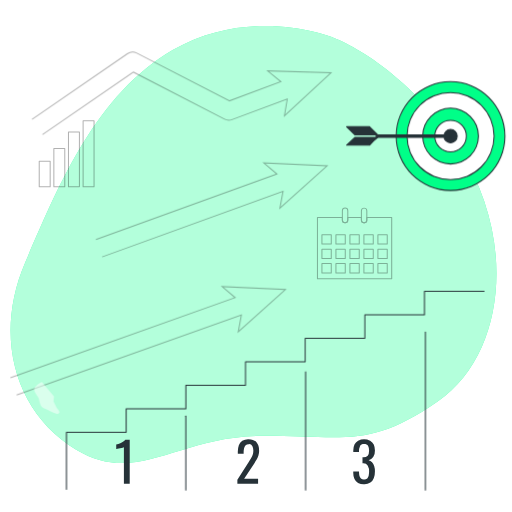
t = 0.00 s
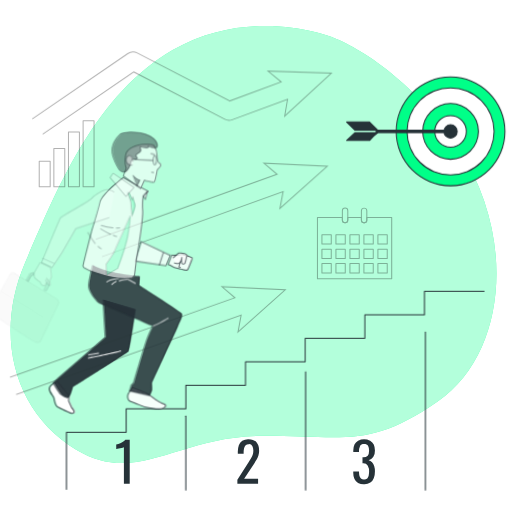
t = 0.69 s
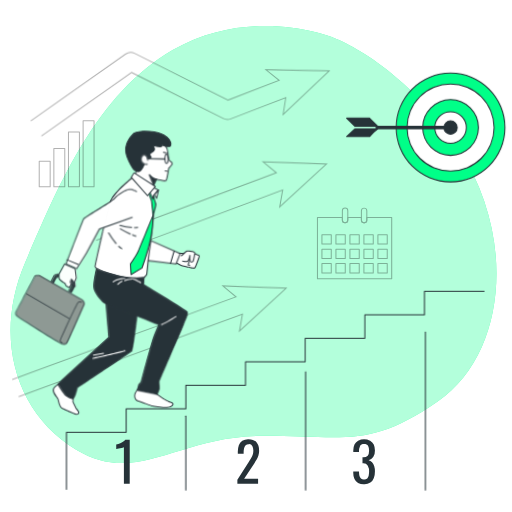
t = 1.25 s
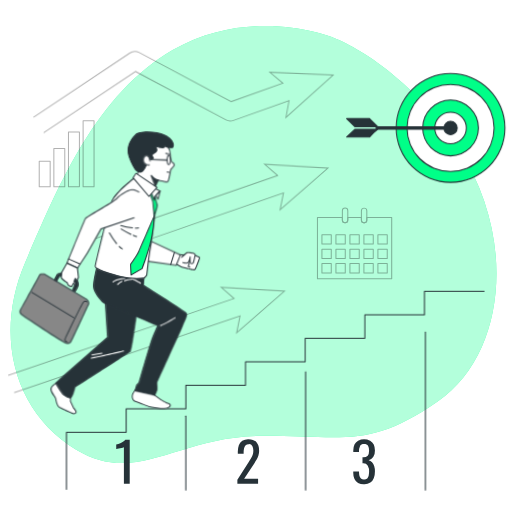
t = 1.81 s
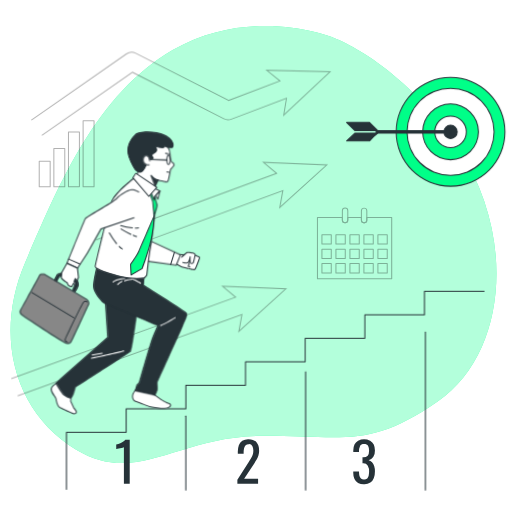
t = 2.38 s
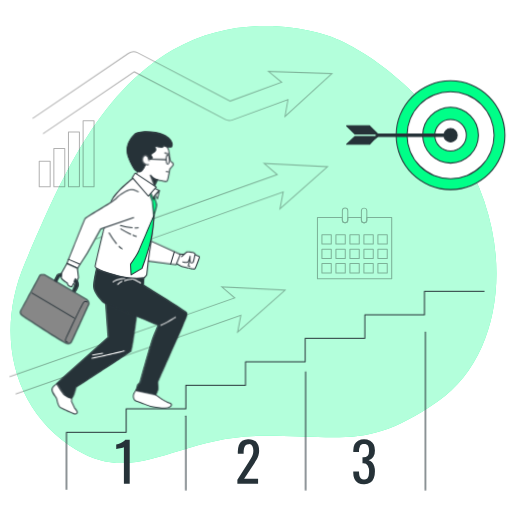
t = 3.13 s

The animated SVG that drew these frames (rendered in a browser with its animation timeline set to each time). Animation: 3 CSS @keyframes rules; one cycle of 3.69 s, repeats indefinitely.

<svg class="animated" id="freepik_stories-next-steps" xmlns="http://www.w3.org/2000/svg" viewBox="0 0 500 500" version="1.1" xmlns:xlink="http://www.w3.org/1999/xlink" xmlns:svgjs="http://svgjs.com/svgjs"><style>svg#freepik_stories-next-steps:not(.animated) .animable {opacity: 0;}svg#freepik_stories-next-steps.animated #freepik--Target--inject-80 {animation: 3s Infinite  linear floating;animation-delay: 0s;}svg#freepik_stories-next-steps.animated #freepik--Arrows--inject-80 {animation: 1.5s Infinite  linear wind;animation-delay: 0s;}svg#freepik_stories-next-steps.animated #eloyvk6bbcpti {animation: 0.7s 1 forwards linear slideLeft;animation-delay: -0.5s;opacity: 0}svg#freepik_stories-next-steps.animated #elgg97e79a7zs {animation: 0.7s 1 forwards linear slideLeft;animation-delay: 0.010769230769230769s;opacity: 0}svg#freepik_stories-next-steps.animated #el9ljfl3tdtbt {animation: 0.7s 1 forwards linear slideLeft;animation-delay: 0.021538461538461538s;opacity: 0}svg#freepik_stories-next-steps.animated #el5vv1wldylfc {animation: 0.7s 1 forwards linear slideLeft;animation-delay: 0.03230769230769231s;opacity: 0}svg#freepik_stories-next-steps.animated #elahlks0ky9oe {animation: 0.7s 1 forwards linear slideLeft;animation-delay: 0.043076923076923075s;opacity: 0}svg#freepik_stories-next-steps.animated #el8vi03ef1de8 {animation: 0.7s 1 forwards linear slideLeft;animation-delay: 0.05384615384615384s;opacity: 0}svg#freepik_stories-next-steps.animated #elntbk55gzmz9 {animation: 0.7s 1 forwards linear slideLeft;animation-delay: 0.06461538461538462s;opacity: 0}svg#freepik_stories-next-steps.animated #el2xu2lrjkng3 {animation: 0.7s 1 forwards linear slideLeft;animation-delay: 0.07538461538461538s;opacity: 0}svg#freepik_stories-next-steps.animated #elyt7spxgt9vc {animation: 0.7s 1 forwards linear slideLeft;animation-delay: 0.08615384615384615s;opacity: 0}svg#freepik_stories-next-steps.animated #elp8rx1ntvjim {animation: 0.7s 1 forwards linear slideLeft;animation-delay: 0.09692307692307692s;opacity: 0}svg#freepik_stories-next-steps.animated #elad284j1ddmv {animation: 0.7s 1 forwards linear slideLeft;animation-delay: 0.10769230769230768s;opacity: 0}svg#freepik_stories-next-steps.animated #el032lvxfi7u97 {animation: 0.7s 1 forwards linear slideLeft;animation-delay: 0.11846153846153845s;opacity: 0}svg#freepik_stories-next-steps.animated #elg4cbqzbkpa5 {animation: 0.7s 1 forwards linear slideLeft;animation-delay: 0.12923076923076923s;opacity: 0}svg#freepik_stories-next-steps.animated #elxr7pm4to84b {animation: 0.7s 1 forwards linear slideLeft;animation-delay: 0.13999999999999999s;opacity: 0}svg#freepik_stories-next-steps.animated #elyp11mqx9ym {animation: 0.7s 1 forwards linear slideLeft;animation-delay: 0.15076923076923077s;opacity: 0}svg#freepik_stories-next-steps.animated #eljj6fyscsk8k {animation: 0.7s 1 forwards linear slideLeft;animation-delay: 0.16153846153846152s;opacity: 0}svg#freepik_stories-next-steps.animated #el28h4q2nw506 {animation: 0.7s 1 forwards linear slideLeft;animation-delay: 0.1723076923076923s;opacity: 0}svg#freepik_stories-next-steps.animated #el4xcurzrzaeq {animation: 0.7s 1 forwards linear slideLeft;animation-delay: 0.18307692307692308s;opacity: 0}svg#freepik_stories-next-steps.animated #elssfx67d8epk {animation: 0.7s 1 forwards linear slideLeft;animation-delay: 0.19384615384615383s;opacity: 0}svg#freepik_stories-next-steps.animated #elrqc8qgvfey {animation: 0.7s 1 forwards linear slideLeft;animation-delay: 0.20461538461538462s;opacity: 0}svg#freepik_stories-next-steps.animated #ela28by0mnaq9 {animation: 0.7s 1 forwards linear slideLeft;animation-delay: 0.21538461538461537s;opacity: 0}svg#freepik_stories-next-steps.animated #eld6ffuz4x2th {animation: 0.7s 1 forwards linear slideLeft;animation-delay: 0.22615384615384615s;opacity: 0}svg#freepik_stories-next-steps.animated #el02j1ptq836hp {animation: 0.7s 1 forwards linear slideLeft;animation-delay: 0.2369230769230769s;opacity: 0}svg#freepik_stories-next-steps.animated #elha41sfyt5p5 {animation: 0.7s 1 forwards linear slideLeft;animation-delay: 0.24769230769230768s;opacity: 0}svg#freepik_stories-next-steps.animated #elwzmmwilyjc {animation: 0.7s 1 forwards linear slideLeft;animation-delay: 0.25846153846153846s;opacity: 0}svg#freepik_stories-next-steps.animated #el5r6y0550ih3 {animation: 0.7s 1 forwards linear slideLeft;animation-delay: 0.2692307692307692s;opacity: 0}svg#freepik_stories-next-steps.animated #el9jxpn56f0e9 {animation: 0.7s 1 forwards linear slideLeft;animation-delay: 0.27999999999999997s;opacity: 0}svg#freepik_stories-next-steps.animated #elhu84djsvml {animation: 0.7s 1 forwards linear slideLeft;animation-delay: 0.2907692307692308s;opacity: 0}svg#freepik_stories-next-steps.animated #el3nc9tac5u1x {animation: 0.7s 1 forwards linear slideLeft;animation-delay: 0.30153846153846153s;opacity: 0}svg#freepik_stories-next-steps.animated #elzkdoaex4bil {animation: 0.7s 1 forwards linear slideLeft;animation-delay: 0.3123076923076923s;opacity: 0}svg#freepik_stories-next-steps.animated #elzfo9igxinc {animation: 0.7s 1 forwards linear slideLeft;animation-delay: 0.32307692307692304s;opacity: 0}svg#freepik_stories-next-steps.animated #elpk06c4kitk9 {animation: 0.7s 1 forwards linear slideLeft;animation-delay: 0.33384615384615385s;opacity: 0}svg#freepik_stories-next-steps.animated #elwptu5iyprgq {animation: 0.7s 1 forwards linear slideLeft;animation-delay: 0.3446153846153846s;opacity: 0}svg#freepik_stories-next-steps.animated #elz9a0ymhovta {animation: 0.7s 1 forwards linear slideLeft;animation-delay: 0.35538461538461535s;opacity: 0}svg#freepik_stories-next-steps.animated #elviumms7ksf {animation: 0.7s 1 forwards linear slideLeft;animation-delay: 0.36615384615384616s;opacity: 0}svg#freepik_stories-next-steps.animated #el31x5hiaf3r3 {animation: 0.7s 1 forwards linear slideLeft;animation-delay: 0.3769230769230769s;opacity: 0}svg#freepik_stories-next-steps.animated #eljfzxb1i8kn {animation: 0.7s 1 forwards linear slideLeft;animation-delay: 0.38769230769230767s;opacity: 0}svg#freepik_stories-next-steps.animated #el6724sjada9x {animation: 0.7s 1 forwards linear slideLeft;animation-delay: 0.3984615384615384s;opacity: 0}svg#freepik_stories-next-steps.animated #elracxf50yjq {animation: 0.7s 1 forwards linear slideLeft;animation-delay: 0.40923076923076923s;opacity: 0}svg#freepik_stories-next-steps.animated #eldvrftr71ph {animation: 0.7s 1 forwards linear slideLeft;animation-delay: 0.42s;opacity: 0}svg#freepik_stories-next-steps.animated #elnnle7fa6t6 {animation: 0.7s 1 forwards linear slideLeft;animation-delay: 0.43076923076923074s;opacity: 0}svg#freepik_stories-next-steps.animated #elulao0e77i6 {animation: 0.7s 1 forwards linear slideLeft;animation-delay: 0.44153846153846155s;opacity: 0}svg#freepik_stories-next-steps.animated #elw2zie5q907f {animation: 0.7s 1 forwards linear slideLeft;animation-delay: 0.4523076923076923s;opacity: 0}svg#freepik_stories-next-steps.animated #elp5ogkhtwjum {animation: 0.7s 1 forwards linear slideLeft;animation-delay: 0.46307692307692305s;opacity: 0}svg#freepik_stories-next-steps.animated #eljc2sunjt19 {animation: 0.7s 1 forwards linear slideLeft;animation-delay: 0.4738461538461538s;opacity: 0}svg#freepik_stories-next-steps.animated #elh5yjqnkf4y8 {animation: 0.7s 1 forwards linear slideLeft;animation-delay: 0.4846153846153846s;opacity: 0}svg#freepik_stories-next-steps.animated #elbr9smuf7kfb {animation: 0.7s 1 forwards linear slideLeft;animation-delay: 0.49538461538461537s;opacity: 0}svg#freepik_stories-next-steps.animated #elf4uroixaodp {animation: 0.7s 1 forwards linear slideLeft;animation-delay: 0.5061538461538462s;opacity: 0}svg#freepik_stories-next-steps.animated #el5f3feeno8vf {animation: 0.7s 1 forwards linear slideLeft;animation-delay: 0.5169230769230769s;opacity: 0}svg#freepik_stories-next-steps.animated #el0e64z4p7fd7n {animation: 0.7s 1 forwards linear slideLeft;animation-delay: 0.5276923076923077s;opacity: 0}svg#freepik_stories-next-steps.animated #elzii36xs5ota {animation: 0.7s 1 forwards linear slideLeft;animation-delay: 0.5384615384615384s;opacity: 0}svg#freepik_stories-next-steps.animated #eljod0bnpbp9 {animation: 0.7s 1 forwards linear slideLeft;animation-delay: 0.5492307692307692s;opacity: 0}svg#freepik_stories-next-steps.animated #el3rc0wo116ww {animation: 0.7s 1 forwards linear slideLeft;animation-delay: 0.5599999999999999s;opacity: 0}svg#freepik_stories-next-steps.animated #elwioai1dg3qr {animation: 0.7s 1 forwards linear slideLeft;animation-delay: 0.5707692307692307s;opacity: 0}svg#freepik_stories-next-steps.animated #el5jnp7to01oy {animation: 0.7s 1 forwards linear slideLeft;animation-delay: 0.5815384615384616s;opacity: 0}svg#freepik_stories-next-steps.animated #elts06e8cqz9j {animation: 0.7s 1 forwards linear slideLeft;animation-delay: 0.5923076923076923s;opacity: 0}svg#freepik_stories-next-steps.animated #elfihuw258d16 {animation: 0.7s 1 forwards linear slideLeft;animation-delay: 0.6030769230769231s;opacity: 0}svg#freepik_stories-next-steps.animated #el4iztksmapwy {animation: 0.7s 1 forwards linear slideLeft;animation-delay: 0.6138461538461538s;opacity: 0}svg#freepik_stories-next-steps.animated #el7r1f6am4hq5 {animation: 0.7s 1 forwards linear slideLeft;animation-delay: 0.6246153846153846s;opacity: 0}svg#freepik_stories-next-steps.animated #elvyvenjfrgi9 {animation: 0.7s 1 forwards linear slideLeft;animation-delay: 0.6353846153846153s;opacity: 0}svg#freepik_stories-next-steps.animated #elqzsgkt57nub {animation: 0.7s 1 forwards linear slideLeft;animation-delay: 0.6461538461538461s;opacity: 0}svg#freepik_stories-next-steps.animated #elawn9yf29u0o {animation: 0.7s 1 forwards linear slideLeft;animation-delay: 0.6569230769230769s;opacity: 0}svg#freepik_stories-next-steps.animated #el5qb7cb1grvf {animation: 0.7s 1 forwards linear slideLeft;animation-delay: 0.6676923076923077s;opacity: 0}svg#freepik_stories-next-steps.animated #elqdwvotjkxr {animation: 0.7s 1 forwards linear slideLeft;animation-delay: 0.6784615384615384s;opacity: 0}svg#freepik_stories-next-steps.animated #el4q011946vl6 {animation: 0.7s 1 forwards linear slideLeft;animation-delay: 0.6892307692307692s;opacity: 0}svg#freepik_stories-next-steps.animated #freepik--Character--inject-80 {animation: 0.7s 1 forwards linear slideLeft,1.5s Infinite  linear wind;animation-delay: -0.5s,0.19999999999999996s;opacity: 0}            @keyframes floating {                0% {                    opacity: 1;                    transform: translateY(0px);                }                50% {                    transform: translateY(-10px);                }                100% {                    opacity: 1;                    transform: translateY(0px);                }            }                    @keyframes wind {                0% {                    transform: rotate( 0deg );                }                25% {                    transform: rotate( 1deg );                }                75% {                    transform: rotate( -1deg );                }            }                    @keyframes slideLeft {                0% {                    opacity: 0;                    transform: translateX(-30px);                }                100% {                    opacity: 1;                    transform: translateX(0);                }            }        </style><g id="freepik--background-simple--inject-80" class="animable" style="transform-origin: 247.579px 238.721px;"><path d="M323.83,36.06S244.49,4.89,168.61,48.88,56.28,183.38,24.83,255.82,14.63,403.43,74.41,439.1s98.47-13.38,181-13.52,105.06,12.73,172.29-33.76,76.55-160.45,20.22-246.54S323.83,36.06,323.83,36.06Z" style="fill: rgb(0, 255, 136); transform-origin: 247.579px 238.721px;" id="elwcedmkkfmf" class="animable"></path><g id="elmk2a70aczd"><path d="M323.83,36.06S244.49,4.89,168.61,48.88,56.28,183.38,24.83,255.82,14.63,403.43,74.41,439.1s98.47-13.38,181-13.52,105.06,12.73,172.29-33.76,76.55-160.45,20.22-246.54S323.83,36.06,323.83,36.06Z" style="fill: rgb(255, 255, 255); opacity: 0.7; transform-origin: 247.579px 238.721px;" class="animable"></path></g></g><g id="freepik--Numbers--inject-80" class="animable" style="transform-origin: 239.831px 450.94px;"><path d="M121,472.43v-35.6a9.25,9.25,0,0,1-1.2.31q-1.14.27-2.58.54l-2.55.47c-.74.15-1.13.22-1.17.22v-4.31c.6-.14,1.31-.34,2.1-.58a25.53,25.53,0,0,0,2.45-.91,12.5,12.5,0,0,0,2.39-1.33,8.38,8.38,0,0,0,1.94-1.86h4.3v43.05Z" style="fill: rgb(38, 50, 56); transform-origin: 120.09px 450.905px;" id="elgvgodv0ek7d" class="animable"></path><path d="M231.81,472.43v-4l10.94-17.06c.82-1.27,1.57-2.46,2.26-3.56a17.8,17.8,0,0,0,1.7-3.48,12.17,12.17,0,0,0,.67-4.22,9.55,9.55,0,0,0-1-4.68,3.52,3.52,0,0,0-3.35-1.7,4.21,4.21,0,0,0-3.13,1.12,5.83,5.83,0,0,0-1.54,2.92,16.53,16.53,0,0,0-.43,3.88V443h-5.69v-1.49a19.27,19.27,0,0,1,1-6.67,8.73,8.73,0,0,1,3.35-4.33,11,11,0,0,1,6.14-1.54c3.47,0,6.06,1,7.76,2.95s2.55,4.69,2.55,8.16a15.72,15.72,0,0,1-.67,4.84,19.08,19.08,0,0,1-1.72,3.88q-1.06,1.8-2.34,3.72l-9.89,15.09h13.61v4.78Z" style="fill: rgb(38, 50, 56); transform-origin: 242.426px 450.694px;" id="elkyb0ud4sc1" class="animable"></path><path d="M355.5,472.91a11.67,11.67,0,0,1-5.85-1.33,8.33,8.33,0,0,1-3.5-3.82,13.83,13.83,0,0,1-1.17-5.9v-1.44h5.63v1a16.12,16.12,0,0,0,.45,3.45,4.74,4.74,0,0,0,1.44,2.45,4.44,4.44,0,0,0,3,.9,4.51,4.51,0,0,0,3.14-1,5.17,5.17,0,0,0,1.43-2.79,20.64,20.64,0,0,0,.37-4.15,10.89,10.89,0,0,0-1.25-5.55,5.07,5.07,0,0,0-4.38-2.37,1.5,1.5,0,0,0-.4,0H354V446.6h.75a5.89,5.89,0,0,0,4.36-1.59q1.32-1.49,1.32-4.94a9.52,9.52,0,0,0-1-4.68c-.66-1.17-2-1.75-3.91-1.75s-3.24.64-3.88,1.94a12.32,12.32,0,0,0-1.06,5v.91H345V440a13.58,13.58,0,0,1,1.17-5.9,8.41,8.41,0,0,1,3.53-3.77,13.68,13.68,0,0,1,11.77,0,8.4,8.4,0,0,1,3.51,3.8,13.75,13.75,0,0,1,1.17,5.93,10.53,10.53,0,0,1-1.67,6.22,8.35,8.35,0,0,1-4.5,3.18,7.44,7.44,0,0,1,3.33,2,9.88,9.88,0,0,1,2.1,3.64,16.23,16.23,0,0,1,.74,5.13,19,19,0,0,1-1.06,6.67,8.9,8.9,0,0,1-3.4,4.41A10.88,10.88,0,0,1,355.5,472.91Z" style="fill: rgb(38, 50, 56); transform-origin: 355.569px 450.96px;" id="elhqkyk195vvn" class="animable"></path></g><g id="freepik--Calendar--inject-80" class="animable" style="transform-origin: 346.265px 237.689px;"><g id="eld47cdl58rg6"><g style="opacity: 0.3; transform-origin: 346.265px 237.689px;" class="animable"><path d="M382.54,272.78H310a.5.5,0,0,1-.5-.5V212.43a.5.5,0,0,1,.5-.5h24.31a.5.5,0,0,1,.5.5v2.42a2.15,2.15,0,1,0,4.3,0v-2.42a.5.5,0,0,1,.5-.5h13.31a.5.5,0,0,1,.5.5v2.42a2.15,2.15,0,1,0,4.29,0v-2.42a.5.5,0,0,1,.5-.5h24.32a.5.5,0,0,1,.5.5v59.85A.5.5,0,0,1,382.54,272.78Zm-72-1H382V212.93H358.72v1.92a3.15,3.15,0,1,1-6.29,0v-1.92H340.12v1.92a3.15,3.15,0,1,1-6.3,0v-1.92H310.51Z" id="elzlb8pcu3yrs" class="animable" style="transform-origin: 346.265px 242.355px;"></path><path d="M323.5,238.88h-9.11a.5.5,0,0,1-.5-.5v-9.1a.5.5,0,0,1,.5-.5h9.11a.5.5,0,0,1,.5.5v9.1A.5.5,0,0,1,323.5,238.88Zm-8.61-1H323v-8.1h-8.11Z" id="el19j9owq953g" class="animable" style="transform-origin: 318.945px 233.83px;"></path><path d="M337.17,238.88h-9.11a.5.5,0,0,1-.5-.5v-9.1a.5.5,0,0,1,.5-.5h9.11a.5.5,0,0,1,.5.5v9.1A.5.5,0,0,1,337.17,238.88Zm-8.61-1h8.11v-8.1h-8.11Z" id="elf3brx55cw1k" class="animable" style="transform-origin: 332.615px 233.83px;"></path><path d="M350.83,238.88h-9.11a.5.5,0,0,1-.5-.5v-9.1a.5.5,0,0,1,.5-.5h9.11a.5.5,0,0,1,.5.5v9.1A.5.5,0,0,1,350.83,238.88Zm-8.61-1h8.11v-8.1h-8.11Z" id="elduh5u7e1q4p" class="animable" style="transform-origin: 346.275px 233.83px;"></path><path d="M364.49,238.88h-9.11a.5.5,0,0,1-.5-.5v-9.1a.5.5,0,0,1,.5-.5h9.11a.5.5,0,0,1,.5.5v9.1A.5.5,0,0,1,364.49,238.88Zm-8.61-1H364v-8.1h-8.11Z" id="eluowh158pzk" class="animable" style="transform-origin: 359.935px 233.83px;"></path><path d="M378.16,238.88h-9.11a.5.5,0,0,1-.5-.5v-9.1a.5.5,0,0,1,.5-.5h9.11a.5.5,0,0,1,.5.5v9.1A.5.5,0,0,1,378.16,238.88Zm-8.61-1h8.11v-8.1h-8.11Z" id="eli735szkys" class="animable" style="transform-origin: 373.605px 233.83px;"></path><path d="M323.5,252.93h-9.11a.51.51,0,0,1-.5-.5v-9.11a.5.5,0,0,1,.5-.5h9.11a.5.5,0,0,1,.5.5v9.11A.5.5,0,0,1,323.5,252.93Zm-8.61-1H323v-8.11h-8.11Z" id="eltbpsa2boi5" class="animable" style="transform-origin: 318.945px 247.875px;"></path><path d="M337.17,252.93h-9.11a.5.5,0,0,1-.5-.5v-9.11a.5.5,0,0,1,.5-.5h9.11a.5.5,0,0,1,.5.5v9.11A.51.51,0,0,1,337.17,252.93Zm-8.61-1h8.11v-8.11h-8.11Z" id="elqjj8im5gtab" class="animable" style="transform-origin: 332.615px 247.875px;"></path><path d="M350.83,252.93h-9.11a.51.51,0,0,1-.5-.5v-9.11a.5.5,0,0,1,.5-.5h9.11a.5.5,0,0,1,.5.5v9.11A.5.5,0,0,1,350.83,252.93Zm-8.61-1h8.11v-8.11h-8.11Z" id="elg18pztk01z6" class="animable" style="transform-origin: 346.275px 247.875px;"></path><path d="M364.49,252.93h-9.11a.51.51,0,0,1-.5-.5v-9.11a.5.5,0,0,1,.5-.5h9.11a.5.5,0,0,1,.5.5v9.11A.5.5,0,0,1,364.49,252.93Zm-8.61-1H364v-8.11h-8.11Z" id="els3cs4tea7" class="animable" style="transform-origin: 359.935px 247.875px;"></path><path d="M378.16,252.93h-9.11a.5.5,0,0,1-.5-.5v-9.11a.5.5,0,0,1,.5-.5h9.11a.5.5,0,0,1,.5.5v9.11A.51.51,0,0,1,378.16,252.93Zm-8.61-1h8.11v-8.11h-8.11Z" id="elin7yzcn433" class="animable" style="transform-origin: 373.605px 247.875px;"></path><path d="M323.5,267h-9.11a.5.5,0,0,1-.5-.5v-9.11a.51.51,0,0,1,.5-.5h9.11a.5.5,0,0,1,.5.5v9.11A.5.5,0,0,1,323.5,267Zm-8.61-1H323v-8.11h-8.11Z" id="eln40hk3l8icm" class="animable" style="transform-origin: 318.945px 261.945px;"></path><path d="M337.17,267h-9.11a.5.5,0,0,1-.5-.5v-9.11a.5.5,0,0,1,.5-.5h9.11a.51.51,0,0,1,.5.5v9.11A.5.5,0,0,1,337.17,267Zm-8.61-1h8.11v-8.11h-8.11Z" id="el3qo7i05qcvl" class="animable" style="transform-origin: 332.615px 261.945px;"></path><path d="M350.83,267h-9.11a.5.5,0,0,1-.5-.5v-9.11a.51.51,0,0,1,.5-.5h9.11a.5.5,0,0,1,.5.5v9.11A.5.5,0,0,1,350.83,267Zm-8.61-1h8.11v-8.11h-8.11Z" id="el2o410v6p3na" class="animable" style="transform-origin: 346.275px 261.945px;"></path><path d="M364.49,267h-9.11a.5.5,0,0,1-.5-.5v-9.11a.51.51,0,0,1,.5-.5h9.11a.5.5,0,0,1,.5.5v9.11A.5.5,0,0,1,364.49,267Zm-8.61-1H364v-8.11h-8.11Z" id="elumngfkfnijo" class="animable" style="transform-origin: 359.935px 261.945px;"></path><path d="M378.16,267h-9.11a.5.5,0,0,1-.5-.5v-9.11a.5.5,0,0,1,.5-.5h9.11a.51.51,0,0,1,.5.5v9.11A.5.5,0,0,1,378.16,267Zm-8.61-1h8.11v-8.11h-8.11Z" id="el0822wbgeah66" class="animable" style="transform-origin: 373.605px 261.945px;"></path><path d="M337,218a3.16,3.16,0,0,1-3.15-3.15v-9.11a3.15,3.15,0,0,1,6.3,0v9.11A3.15,3.15,0,0,1,337,218Zm0-14.4a2.15,2.15,0,0,0-2.15,2.14v9.11a2.15,2.15,0,1,0,4.3,0v-9.11A2.14,2.14,0,0,0,337,203.6Z" id="el2teqsjjqvbz" class="animable" style="transform-origin: 337px 210.299px;"></path><path d="M355.58,218a3.16,3.16,0,0,1-3.15-3.15v-9.11a3.15,3.15,0,0,1,6.29,0v9.11A3.15,3.15,0,0,1,355.58,218Zm0-14.4a2.15,2.15,0,0,0-2.15,2.14v9.11a2.15,2.15,0,1,0,4.29,0v-9.11A2.14,2.14,0,0,0,355.58,203.6Z" id="elo38xmoxu4ya" class="animable" style="transform-origin: 355.575px 210.384px;"></path></g></g></g><g id="freepik--Chart--inject-80" class="animable" style="transform-origin: 65.07px 150.145px;"><g id="elnc2krzgklca"><g style="opacity: 0.3; transform-origin: 65.07px 150.145px;" class="animable"><path d="M49,182.79H38.3a.5.5,0,0,1-.5-.5V157.56a.5.5,0,0,1,.5-.5H49a.5.5,0,0,1,.5.5v24.73A.5.5,0,0,1,49,182.79Zm-10.17-1h9.67V158.06H38.8Z" id="eldzimw3tuqqq" class="animable" style="transform-origin: 43.65px 169.925px;"></path><path d="M63.26,182.79H52.59a.5.5,0,0,1-.5-.5V144.92a.5.5,0,0,1,.5-.5H63.26a.5.5,0,0,1,.5.5v37.37A.5.5,0,0,1,63.26,182.79Zm-10.17-1h9.67V145.42H53.09Z" id="el3okjydu77n3" class="animable" style="transform-origin: 57.925px 163.605px;"></path><path d="M77.55,182.79H66.87a.5.5,0,0,1-.5-.5V129a.5.5,0,0,1,.5-.5H77.55a.5.5,0,0,1,.5.5v53.31A.5.5,0,0,1,77.55,182.79Zm-10.18-1h9.68V129.48H67.37Z" id="elli6utyxshsh" class="animable" style="transform-origin: 72.21px 155.645px;"></path><path d="M91.84,182.79H81.16a.5.5,0,0,1-.5-.5V118a.5.5,0,0,1,.5-.5H91.84a.5.5,0,0,1,.5.5v64.3A.5.5,0,0,1,91.84,182.79Zm-10.18-1h9.68v-63.3H81.66Z" id="ela4wmcocteeb" class="animable" style="transform-origin: 86.5px 150.145px;"></path></g></g></g><g id="freepik--Target--inject-80" class="animable animator-active" style="transform-origin: 426.517px 132.89px;"><g id="el04a9mjtqdhdg"><circle cx="439.98" cy="132.89" r="53.11" style="fill: rgb(0, 255, 136); transform-origin: 439.98px 132.89px; transform: rotate(-45deg);" class="animable"></circle></g><path d="M440,186.5a53.61,53.61,0,1,1,53.61-53.61A53.67,53.67,0,0,1,440,186.5Zm0-106.22a52.61,52.61,0,1,0,52.61,52.61A52.67,52.67,0,0,0,440,80.28Z" style="fill: rgb(38, 50, 56); transform-origin: 440px 132.89px;" id="ellm86py2taa8" class="animable"></path><g id="eldgvgwqqnpd"><circle cx="439.98" cy="132.89" r="42.53" style="fill: rgb(255, 255, 255); transform-origin: 439.98px 132.89px; transform: rotate(-45deg);" class="animable"></circle></g><path d="M440,175.92a43,43,0,1,1,43-43A43.08,43.08,0,0,1,440,175.92Zm0-85.06a42,42,0,1,0,42,42A42.08,42.08,0,0,0,440,90.86Z" style="fill: rgb(38, 50, 56); transform-origin: 440px 132.92px;" id="elr9ragwknpzo" class="animable"></path><g id="el0pxvfu1gml9i"><circle cx="439.98" cy="132.89" r="27.23" style="fill: rgb(0, 255, 136); transform-origin: 439.98px 132.89px; transform: rotate(-45deg);" class="animable"></circle></g><path d="M440,160.62a27.73,27.73,0,1,1,27.73-27.73A27.76,27.76,0,0,1,440,160.62Zm0-54.46a26.73,26.73,0,1,0,26.73,26.73A26.76,26.76,0,0,0,440,106.16Z" style="fill: rgb(38, 50, 56); transform-origin: 440px 132.89px;" id="elgt3cf6isxyw" class="animable"></path><g id="elepsk8fz32sc"><circle cx="439.98" cy="132.89" r="15.39" style="fill: rgb(255, 255, 255); transform-origin: 439.98px 132.89px; transform: rotate(-45deg);" class="animable"></circle></g><path d="M440,148.78a15.89,15.89,0,1,1,15.89-15.89A15.91,15.91,0,0,1,440,148.78ZM440,118a14.89,14.89,0,1,0,14.89,14.89A14.91,14.91,0,0,0,440,118Z" style="fill: rgb(38, 50, 56); transform-origin: 440px 132.89px;" id="el9ehunukb54a" class="animable"></path><path d="M446.48,132.89a6.5,6.5,0,1,0-6.5,6.5A6.5,6.5,0,0,0,446.48,132.89Z" style="fill: rgb(38, 50, 56); transform-origin: 439.98px 132.89px;" id="ele2ddn0aq3j" class="animable"></path><path d="M440,139.89a7,7,0,1,1,7-7A7,7,0,0,1,440,139.89Zm0-13a6,6,0,1,0,6,6A6,6,0,0,0,440,126.89Z" style="fill: rgb(38, 50, 56); transform-origin: 440px 132.89px;" id="el8cbjt6ibtml" class="animable"></path><path d="M438.69,134.18H367.27V131.6h71.42a1.29,1.29,0,0,1,1.29,1.29h0A1.29,1.29,0,0,1,438.69,134.18Z" style="fill: rgb(38, 50, 56); transform-origin: 403.625px 132.89px;" id="el3gizhbrio87" class="animable"></path><path d="M438.69,134.68H367.27a.5.5,0,0,1-.5-.5V131.6a.5.5,0,0,1,.5-.5h71.42a1.79,1.79,0,1,1,0,3.58Zm-70.92-1h70.92a.79.79,0,1,0,0-1.58H367.77Z" style="fill: rgb(38, 50, 56); transform-origin: 403.625px 132.89px;" id="elhsj35jpb77" class="animable"></path><polygon points="360.92 123.73 361.32 124.19 368.78 131.59 346.45 131.59 338.46 123.73 360.92 123.73" style="fill: rgb(38, 50, 56); transform-origin: 353.62px 127.66px;" id="el6ef7o9wosms" class="animable"></polygon><path d="M368.78,132.09H346.45a.5.5,0,0,1-.35-.14l-8-7.86a.51.51,0,0,1-.12-.55.5.5,0,0,1,.47-.31h22.46a.49.49,0,0,1,.38.17l.4.46,7.44,7.38a.51.51,0,0,1,.11.54A.5.5,0,0,1,368.78,132.09Zm-22.13-1h20.92l-6.88-6.86h-21Z" style="fill: rgb(38, 50, 56); transform-origin: 353.61px 127.66px;" id="elwgg5p35ezr" class="animable"></path><path d="M338.46,141.75l8-7.6h22.33a48.18,48.18,0,0,0-7.92,7.6Z" style="fill: rgb(38, 50, 56); transform-origin: 353.625px 137.95px;" id="el5rbkfbah90x" class="animable"></path><path d="M360.86,142.25h-22.4a.51.51,0,0,1-.47-.32.49.49,0,0,1,.12-.54l8-7.6a.52.52,0,0,1,.35-.14h22.33a.5.5,0,0,1,.48.35.47.47,0,0,1-.18.55,48,48,0,0,0-7.84,7.52A.53.53,0,0,1,360.86,142.25Zm-21.15-1h20.91a49.63,49.63,0,0,1,6.71-6.6H346.65Z" style="fill: rgb(38, 50, 56); transform-origin: 353.626px 137.95px;" id="elhddjveqihdv" class="animable"></path></g><g id="freepik--Arrows--inject-80" class="animable" style="transform-origin: 167.255px 218.282px;"><g id="elwfxkqq3tzd"><path d="M41.72,131.77l-.57-.82,88.95-61.2.27.14,89.09,46a8.49,8.49,0,0,0,6.87.41l54.81-20.45-2.7,15.85L322,71.51l-59.19-1.82L275.2,79.88,223.91,99l-.19-.1L133.37,52.31a8.5,8.5,0,0,0-8.71.56L31.52,117l-.57-.83L124.09,52a9.5,9.5,0,0,1,9.74-.62L224,97.93l49.24-18.37-13.34-11,64.56,2L277,114.38l2.91-17L226.68,117.2a9.5,9.5,0,0,1-7.67-.46L130.17,70.92Z" style="opacity: 0.3; transform-origin: 177.705px 91.0472px;" class="animable"></path></g><g id="eljxo71z832l"><polygon points="99.88 251.37 99.54 250.43 277.06 186.08 274.12 201.89 318.24 162.39 259.08 159.7 271.34 170.07 270.53 170.37 93.84 234.41 93.5 233.47 269.38 169.72 256.2 158.56 320.73 161.5 272.6 204.59 275.75 187.62 99.88 251.37" style="opacity: 0.3; transform-origin: 207.115px 204.965px;" class="animable"></polygon></g><g id="elm2i5jjhxng"><polygon points="16.43 386.24 16.09 385.3 236.39 306.8 233.45 322.6 277.57 283.1 218.41 280.41 230.68 290.79 229.86 291.08 10.38 369.28 10.05 368.34 228.71 290.43 215.53 279.27 280.06 282.22 231.93 325.3 235.09 308.32 16.43 386.24" style="opacity: 0.3; transform-origin: 145.055px 332.755px;" class="animable"></polygon></g></g><g id="freepik--Stairs--inject-80" class="animable" style="transform-origin: 268.855px 381.53px;"><path d="M64.91,478.24a.5.5,0,0,1-.5-.5V422.12a.5.5,0,0,1,.5-.5h57.78V399.17a.5.5,0,0,1,.5-.5H181V376.22a.5.5,0,0,1,.5-.5h57.76V353.28a.5.5,0,0,1,.5-.5h57.77V330.33a.5.5,0,0,1,.5-.5h57.77V307.39a.5.5,0,0,1,.5-.5H414V284.44a.5.5,0,0,1,.5-.5H472.8a.5.5,0,0,1,.5.5.51.51,0,0,1-.5.5H415v22.45a.5.5,0,0,1-.5.5H356.76v22.44a.5.5,0,0,1-.5.5H298.49v22.45a.5.5,0,0,1-.5.5H240.22v22.44a.5.5,0,0,1-.5.5H182v22.45a.5.5,0,0,1-.5.5H123.69v22.45a.51.51,0,0,1-.5.5H65.41v55.12A.5.5,0,0,1,64.91,478.24Z" style="fill: rgb(38, 50, 56); transform-origin: 268.855px 381.09px;" id="elwi8dr69metg" class="animable"></path><path d="M181.46,479.12a.5.5,0,0,1-.5-.5V406.35a.5.5,0,0,1,.5-.5.5.5,0,0,1,.5.5v72.27A.5.5,0,0,1,181.46,479.12Z" style="fill: rgb(38, 50, 56); transform-origin: 181.46px 442.485px;" id="elwh21d6ev2ei" class="animable"></path><path d="M298.44,479.12a.5.5,0,0,1-.5-.5V363.13a.51.51,0,0,1,.5-.5.5.5,0,0,1,.5.5V478.62A.5.5,0,0,1,298.44,479.12Z" style="fill: rgb(38, 50, 56); transform-origin: 298.44px 420.875px;" id="elci78qp0b9l" class="animable"></path><path d="M415.42,479.12a.5.5,0,0,1-.5-.5V324.39a.5.5,0,0,1,.5-.5.5.5,0,0,1,.5.5V478.62A.5.5,0,0,1,415.42,479.12Z" style="fill: rgb(38, 50, 56); transform-origin: 415.42px 401.505px;" id="elndrz2gn6x6f" class="animable"></path></g><g id="freepik--Character--inject-80" class="animable" style="transform-origin: 107.296px 266.532px;"><path d="M69.82,387.07l-.42,4.83,3.1,6.54s3.13,3.24,2.59,4.37a2.37,2.37,0,0,1-2.29,1.5c-.84-.06-11.2-4.88-13.87-6.17s-3.47-7.22-4-9-5.49-6.64-4.28-9.88,7.25-6.4,7.25-6.4Z" style="fill: rgb(255, 255, 255); transform-origin: 62.8066px 388.586px;" id="eloyvk6bbcpti" class="animable"></path><path d="M73,404.81h-.18c-1.13-.08-13.93-6.15-14.06-6.22-2.41-1.16-3.37-5.47-3.94-8-.12-.54-.21-1-.31-1.31A11.76,11.76,0,0,0,53,386.91c-1.58-2.28-3.76-5.39-2.84-7.85,1.27-3.38,7.24-6.54,7.49-6.67a.5.5,0,0,1,.62.12L70.2,386.75a.48.48,0,0,1,.12.36l-.41,4.7,3,6.34c1,1.08,3.23,3.6,2.62,4.87A2.89,2.89,0,0,1,73,404.81ZM57.8,373.47c-1.28.72-5.69,3.35-6.66,5.94-.74,2,1.26,4.83,2.72,6.93A11.42,11.42,0,0,1,55.43,389c.09.33.2.81.32,1.36.49,2.24,1.42,6.41,3.39,7.36,3.66,1.76,12.87,6,13.71,6.12a1.86,1.86,0,0,0,1.79-1.22c.2-.43-1-2.24-2.5-3.81l-.09-.13L69,392.12a.47.47,0,0,1,0-.26l.4-4.63Z" style="fill: rgb(38, 50, 56); transform-origin: 62.7876px 388.57px;" id="elgg97e79a7zs" class="animable"></path><path d="M103,293.12l2.53,36.16L59.7,369.87l-4.55,4.75s5.58,9.3,7.93,11.34a17.07,17.07,0,0,0,6.13,3,12.06,12.06,0,0,0,2.62-4.18c.94-2.57,2-6.61,2-6.61s52.64-34.07,53.84-35.3,6.4-40.76,6.4-40.76Z" style="fill: rgb(38, 50, 56); transform-origin: 94.61px 341.04px;" id="el9ljfl3tdtbt" class="animable"></path><path d="M69.21,389.41h-.12a17.3,17.3,0,0,1-6.34-3.07c-2.38-2.06-7.8-11.07-8-11.45a.53.53,0,0,1,.07-.61l4.55-4.75L105,329.07l-2.52-35.91a.5.5,0,0,1,.18-.43.52.52,0,0,1,.45-.09l31.09,8.94a.49.49,0,0,1,.35.54c-1.22,9.31-5.31,39.79-6.54,41.05s-47.64,31.31-53.76,35.27c-.22.83-1.12,4.21-1.94,6.46a12.39,12.39,0,0,1-2.74,4.37A.52.52,0,0,1,69.21,389.41ZM55.78,374.69c1,1.66,5.61,9.14,7.62,10.89a16,16,0,0,0,5.66,2.77,11.74,11.74,0,0,0,2.3-3.79c.92-2.52,2-6.52,2-6.56a.54.54,0,0,1,.21-.3c14.57-9.42,52.61-34.12,53.76-35.23.85-1.34,4.16-24.53,6.21-40.05l-30-8.62L106,329.24a.51.51,0,0,1-.16.41L60,370.24Z" style="fill: rgb(38, 50, 56); transform-origin: 94.6195px 341.016px;" id="el5vv1wldylfc" class="animable"></path><path d="M89.6,350.24a.5.5,0,0,1,0-1c5.62-.56,31.13-6.84,31.39-6.91a.5.5,0,0,1,.6.37.49.49,0,0,1-.36.6c-1.06.26-25.84,6.37-31.53,6.94Z" style="fill: rgb(255, 255, 255); transform-origin: 105.353px 346.278px;" id="elahlks0ky9oe" class="animable"></path><path d="M90.16,347.19a.5.5,0,0,1-.08-1l9.85-1.61a.5.5,0,0,1,.57.42.49.49,0,0,1-.41.57l-9.85,1.61Z" style="fill: rgb(255, 255, 255); transform-origin: 95.063px 345.883px;" id="el8vi03ef1de8" class="animable"></path><path d="M148.87,383.66l9.19,6.53s6.22,3.52,7.15,3.63a1.9,1.9,0,0,1,1.83,1.93c-.12,1.09-2.19,2.75-5.84,3s-14-1.7-14.75-1.79-10.85-4.35-13.6-5.13-3.3-4.3-2.74-6.44,4.26-7.24,4.26-7.24Z" style="fill: rgb(255, 255, 255); transform-origin: 148.477px 388.461px;" id="elntbk55gzmz9" class="animable"></path><path d="M160.55,399.24c-3.33,0-9.93-1.11-12.86-1.6-.69-.12-1.15-.2-1.3-.21-.38-.05-1.87-.63-5.43-2-3.18-1.27-6.78-2.7-8.24-3.11-3.13-.88-3.7-4.73-3.1-7s4.19-7.2,4.35-7.41a.5.5,0,0,1,.58-.17l14.5,5.54.11.06,9.19,6.53a54.68,54.68,0,0,0,6.92,3.54,2.82,2.82,0,0,1,1.59.73,2.07,2.07,0,0,1,.68,1.76c-.16,1.46-2.62,3.19-6.31,3.41C161,399.24,160.8,399.24,160.55,399.24Zm-26-20.52c-.8,1.13-3.51,5-4,6.76-.52,2,0,5.17,2.4,5.84,1.51.43,5.14,1.87,8.34,3.14,2.26.9,4.82,1.91,5.18,2l1.35.22c3.11.53,10.41,1.75,13.31,1.58,3.42-.22,5.29-1.74,5.38-2.53a1.11,1.11,0,0,0-.37-.92,1.92,1.92,0,0,0-1-.47c-1-.1-6.29-3.09-7.35-3.69l-9.18-6.51Z" style="fill: rgb(38, 50, 56); transform-origin: 148.48px 388.509px;" id="el2xu2lrjkng3" class="animable"></path><path d="M95,259.65s-3.61,15.06-3.44,20.49,7.6,13.41,9.17,14.94,9.42,3.94,10,4.39,43.79,18.2,43.79,18.2-2.91,7-5,11.82-13,44.17-13,44.17l-2.4,2.44-1.37,5.45,19.11,4.17s1.72-3.79,2-4.91-.26-6.41-.15-7.36,23.57-52.09,24.73-55.63,5-10.08,3.67-12.16-42-27.09-42-27.09l.57-8.63S109.33,268,95,259.65Z" style="fill: rgb(38, 50, 56); transform-origin: 136.97px 322.685px;" id="elyt7spxgt9vc" class="animable"></path><path d="M151.79,386.22h-.11L132.57,382a.51.51,0,0,1-.38-.61l1.38-5.45a.48.48,0,0,1,.13-.23l2.3-2.35c.8-2.86,11-39.43,13-44.11,1.74-4,4.1-9.7,4.78-11.35-13.27-5.44-42.93-17.65-43.45-18.09-.18-.12-1.3-.53-2.39-.93-2.73-1-6.48-2.4-7.59-3.48-.09-.09-9.12-9.05-9.32-15.28-.17-5.44,3.3-20,3.45-20.63a.5.5,0,0,1,.29-.34.51.51,0,0,1,.45,0c14.08,8.2,45.1,10.2,45.41,10.22a.47.47,0,0,1,.35.17.48.48,0,0,1,.12.36l-.55,8.33c5.23,3.22,40.62,25,41.93,27.09,1.07,1.69-.54,5.35-2.1,8.89-.6,1.37-1.18,2.67-1.51,3.69-.64,1.93-7.47,17.06-14.07,31.69-5.14,11.38-10.45,23.14-10.65,23.88,0,.29,0,1.42.1,2.5a22.23,22.23,0,0,1,0,4.9c-.33,1.15-2,4.83-2.07,5A.49.49,0,0,1,151.79,386.22Zm-18.5-5.05,18.21,4c.43-1,1.6-3.59,1.85-4.47a26.66,26.66,0,0,0-.07-4.57,24.45,24.45,0,0,1-.1-2.71c0-.45,2.59-6.13,10.72-24.14,6.29-13.93,13.42-29.72,14-31.59.35-1.07.93-2.39,1.55-3.79,1.31-3,2.95-6.7,2.17-7.94-1-1.51-25.59-16.93-41.87-26.93a.51.51,0,0,1-.24-.46l.54-8.14c-4-.29-31.27-2.51-44.77-10-.68,2.94-3.42,15-3.27,19.72.15,4.9,6.73,12.36,9,14.59,1,.94,4.89,2.39,7.24,3.26a14,14,0,0,1,2.68,1.11c1,.56,31.85,13.27,43.66,18.12a.51.51,0,0,1,.27.27.5.5,0,0,1,0,.38c0,.07-2.93,7.08-5,11.83s-12.89,43.71-13,44.1a.43.43,0,0,1-.12.22l-2.3,2.34Z" style="fill: rgb(38, 50, 56); transform-origin: 136.925px 322.659px;" id="elp8rx1ntvjim" class="animable"></path><path d="M137.38,277a.54.54,0,0,1-.25-.06c-2.61-1.45-6.79-3.68-7.57-3.9-.62-.18-4.47.68-7.83,1.61a.5.5,0,1,1-.27-1c1.19-.33,7.18-2,8.37-1.61s7.11,3.61,7.79,4a.5.5,0,0,1-.24.93Z" style="fill: rgb(255, 255, 255); transform-origin: 129.47px 274.491px;" id="elad284j1ddmv" class="animable"></path><path d="M114.82,278.2a.46.46,0,0,1-.33-.13.48.48,0,0,1,0-.7,14.8,14.8,0,0,1,4.36-3.14.49.49,0,0,1,.66.26.51.51,0,0,1-.25.66,13.72,13.72,0,0,0-4,2.89A.47.47,0,0,1,114.82,278.2Z" style="fill: rgb(255, 255, 255); transform-origin: 116.945px 276.196px;" id="el032lvxfi7u97" class="animable"></path><path d="M110.45,275.78a.52.52,0,0,1-.38-.17.51.51,0,0,1,.06-.71c3.93-3.32,11.39-3.48,11.71-3.49a.52.52,0,0,1,.51.49.5.5,0,0,1-.49.51c-.08,0-7.43.16-11.08,3.26A.51.51,0,0,1,110.45,275.78Z" style="fill: rgb(255, 255, 255); transform-origin: 116.152px 273.595px;" id="elg4cbqzbkpa5" class="animable"></path><path d="M157,318.25a.49.49,0,0,1-.46-.31.5.5,0,0,1,.28-.65c4.15-1.62,14-7.61,14.12-7.67a.5.5,0,0,1,.52.86c-.41.25-10,6.09-14.28,7.74Z" style="fill: rgb(255, 255, 255); transform-origin: 164.103px 313.899px;" id="elxr7pm4to84b" class="animable"></path><path d="M174.78,248.58l4.92-.08,5.47-.82s9.56,2.33,9.61,3.28a4.16,4.16,0,0,1-.38,2c-.23.61-3,8.38-3.72,9.25a1.7,1.7,0,0,1-2,.73c-.94-.11-5.26-1.06-5.26-1.06s-5.25-1.22-6.47-1.67a26.83,26.83,0,0,1-3.58-2l-2-.7Z" style="fill: rgb(255, 255, 255); transform-origin: 183.079px 255.355px;" id="elyp11mqx9ym" class="animable"></path><path d="M189.36,263.5a6.54,6.54,0,0,1-.71-.05c-1-.1-5.14-1-5.32-1.07s-5.3-1.23-6.53-1.68a27.11,27.11,0,0,1-3.63-2l-1.93-.68a.48.48,0,0,1-.28-.26.46.46,0,0,1,0-.38l3.37-9a.52.52,0,0,1,.46-.33l4.92-.08,5.41-.81h.19c9.92,2.42,10,3.38,10,3.75a4.23,4.23,0,0,1-.36,2.07l-.19.54c-2.65,7.3-3.36,8.63-3.66,9A2,2,0,0,1,189.36,263.5Zm-17.3-6.25,1.5.53.1.05a28.55,28.55,0,0,0,3.48,1.93c1.18.43,6.36,1.64,6.41,1.65s4.31.95,5.21,1,1,.11,1.54-.56c.18-.21.88-1.49,3.48-8.69l.21-.56a3.4,3.4,0,0,0,.3-1.55c-.65-.58-5.16-1.94-9.14-2.91l-5.38.8-4.64.09Z" style="fill: rgb(38, 50, 56); transform-origin: 183.121px 255.33px;" id="eljj6fyscsk8k" class="animable"></path><path d="M177.54,250.79s4.56-4.1,5.24-4.5,4.51.23,5.59.5,2.65,1.36,2.27,2-1.45,7-2,7.56a2.12,2.12,0,0,1-2.57.35c-.89-.58-.38-6.2-.38-6.2s-.75,5-2.42,5.73-4.73-.21-4.73-.21" style="fill: rgb(255, 255, 255); transform-origin: 184.119px 251.572px;" id="el28h4q2nw506" class="animable"></path><path d="M187.09,257.44a2.35,2.35,0,0,1-1.29-.37c-.45-.3-.66-1.27-.73-2.45a3.79,3.79,0,0,1-1.58,2c-1.83.84-5-.14-5.09-.18a.51.51,0,0,1-.33-.63.51.51,0,0,1,.63-.33c.8.26,3.15.79,4.37.23,1-.47,1.86-3.53,2.14-5.35a.5.5,0,0,1,1,.12c-.25,2.75-.17,5.38.17,5.75a1.61,1.61,0,0,0,1.91-.28,28.78,28.78,0,0,0,1.07-4.17,15.78,15.78,0,0,1,.87-3.32,4.24,4.24,0,0,0-2-1.19c-1.4-.36-4.72-.8-5.21-.56s-3.4,2.87-5.15,4.44a.5.5,0,1,1-.67-.74c.47-.42,4.62-4.15,5.32-4.56,1-.59,5.48.33,6,.45a4.34,4.34,0,0,1,2.63,1.86.92.92,0,0,1-.06.84,25.18,25.18,0,0,0-.73,3c-.64,2.93-1,4.26-1.32,4.64A2.71,2.71,0,0,1,187.09,257.44Z" style="fill: rgb(38, 50, 56); transform-origin: 184.119px 251.547px;" id="el4xcurzrzaeq" class="animable"></path><polyline points="185.16 254.96 183.82 259.88 185.19 260.35" style="fill: rgb(255, 255, 255); transform-origin: 184.505px 257.655px;" id="elssfx67d8epk" class="animable"></polyline><path d="M185.19,260.85a.45.45,0,0,1-.16,0l-1.37-.47a.49.49,0,0,1-.32-.6l1.33-4.92a.5.5,0,0,1,1,.26l-1.22,4.47.93.32a.5.5,0,0,1-.16,1Z" style="fill: rgb(38, 50, 56); transform-origin: 184.563px 257.695px;" id="elrqc8qgvfey" class="animable"></path><polygon points="176.21 248.58 172.07 258.73 142.26 254.79 147.72 235.6 176.21 248.58" style="fill: rgb(255, 255, 255); transform-origin: 159.235px 247.165px;" id="ela28by0mnaq9" class="animable"></polygon><path d="M172.07,259.23H172l-29.8-3.94a.51.51,0,0,1-.35-.22.53.53,0,0,1-.07-.42l5.46-19.18a.5.5,0,0,1,.69-.32l28.48,13a.49.49,0,0,1,.26.64l-4.14,10.15A.49.49,0,0,1,172.07,259.23Zm-29.17-4.86,28.85,3.82,3.81-9.35L148,236.3Z" style="fill: rgb(38, 50, 56); transform-origin: 159.236px 247.167px;" id="eld6ffuz4x2th" class="animable"></path><line x1="170.3" y1="246.19" x2="166.61" y2="257.97" style="fill: rgb(255, 255, 255); transform-origin: 168.455px 252.08px;" id="el02j1ptq836hp" class="animable"></line><path d="M166.61,258.47l-.15,0a.5.5,0,0,1-.32-.63L169.82,246a.5.5,0,1,1,1,.3l-3.68,11.78A.5.5,0,0,1,166.61,258.47Z" style="fill: rgb(38, 50, 56); transform-origin: 168.479px 252.05px;" id="elha41sfyt5p5" class="animable"></path><path d="M131.27,173.25S110.65,189,108.68,197.91s-7.8,28.42-7.8,28.42-8,32.48-7.87,34,5,3.37,7.13,4.31,16.69,5.66,25.59,6.65a66.23,66.23,0,0,0,15,.12s2.49-2.12,2.62-3.37,1.32-11.82,1.36-12.24,6.41-40,5.84-50,.28-13.91.28-13.91l5-5.5-7.2-3.62Z" style="fill: rgb(255, 255, 255); transform-origin: 124.419px 222.514px;" id="elwzmmwilyjc" class="animable"></path><path d="M134.15,272.3a77.09,77.09,0,0,1-8.48-.48c-8.78-1-23.32-5.62-25.73-6.68l-1-.43c-3.44-1.45-6.3-2.77-6.41-4.3s7.06-30.87,7.88-34.2c.06-.22,5.85-19.59,7.8-28.4,2-9,21.93-24.31,22.77-25a.52.52,0,0,1,.55,0l17.38,9.53,7.19,3.61a.5.5,0,0,1,.14.78l-4.88,5.4c-.13.74-.75,4.77-.24,13.65.46,8-3.37,34.28-5.7,49.2-.08.55-.13.87-.14.92l-1.36,12.23c-.16,1.41-2.53,3.47-2.8,3.7a.47.47,0,0,1-.25.11A52,52,0,0,1,134.15,272.3Zm-2.84-98.45C128.94,175.69,111,189.9,109.17,198c-2,8.85-7.76,28.26-7.82,28.45-3.17,12.93-7.88,32.65-7.84,33.87.07,1,4.09,2.73,5.8,3.45l1,.44c1.87.82,16.37,5.59,25.44,6.6a67.6,67.6,0,0,0,14.78.14c.91-.79,2.27-2.21,2.35-3l1.36-12.23s0-.37.14-1c4-25.33,6-43.19,5.69-49-.57-10,.25-13.88.29-14a.57.57,0,0,1,.12-.23l4.53-5-6.61-3.32Z" style="fill: rgb(38, 50, 56); transform-origin: 124.449px 222.517px;" id="el5r6y0550ih3" class="animable"></path><polygon points="155.85 186.4 154 194.22 151.7 190.86 155.85 186.4" style="fill: rgb(255, 255, 255); transform-origin: 153.775px 190.31px;" id="el9jxpn56f0e9" class="animable"></polygon><path d="M154,194.72a.49.49,0,0,1-.41-.22l-2.31-3.35a.51.51,0,0,1,.05-.63l4.16-4.46a.5.5,0,0,1,.85.45l-1.86,7.82a.51.51,0,0,1-.39.38Zm-1.66-3.81,1.43,2.09,1.16-4.88Z" style="fill: rgb(38, 50, 56); transform-origin: 153.772px 190.313px;" id="elhu84djsvml" class="animable"></path><path d="M162.68,141.4a18.13,18.13,0,0,1,3.15,9.64c.2,5.8,1.32,7.19,2.52,7.74s1.76,1.89.6,3.45a29,29,0,0,1-2.73,3.07s-1.45,9.28-2.36,11.15-3,.65-5.94.18a17.43,17.43,0,0,1-4.11-1l-3.57,8-17.12-11.89,2.86-8s-2.07-2.91-.88-12.35S154,138.46,162.68,141.4Z" style="fill: rgb(255, 255, 255); transform-origin: 151.353px 162.008px;" id="el3nc9tac5u1x" class="animable"></path><path d="M150.24,184.16a.47.47,0,0,1-.28-.09l-17.12-11.89a.49.49,0,0,1-.19-.58l2.78-7.77c-.47-.88-1.86-4.28-.83-12.46.36-2.9,2.25-5.49,5.45-7.49,6-3.75,16.42-5.11,22.79-2.95a.48.48,0,0,1,.23.17,18.33,18.33,0,0,1,3.26,9.92c.2,5.63,1.24,6.85,2.23,7.31A2.55,2.55,0,0,1,170,160a3,3,0,0,1-.66,2.54,30.13,30.13,0,0,1-2.67,3c-.21,1.29-1.51,9.32-2.39,11.12s-2.6,1.33-4.45.88c-.63-.15-1.29-.31-2-.42a23.15,23.15,0,0,1-3.76-.88l-3.38,7.62a.51.51,0,0,1-.32.27A.34.34,0,0,1,150.24,184.16Zm-16.52-12.59L150,182.91l3.32-7.5a.51.51,0,0,1,.28-.26.48.48,0,0,1,.39,0,18.41,18.41,0,0,0,4,1c.76.12,1.46.29,2.09.44,2.08.5,2.85.6,3.32-.35.72-1.48,1.91-8.44,2.31-11a.54.54,0,0,1,.15-.29,27.16,27.16,0,0,0,2.68-3,2,2,0,0,0,.5-1.7,1.55,1.55,0,0,0-.91-1c-1.33-.62-2.59-2-2.81-8.18a18,18,0,0,0-3-9.24c-6.14-2-16.07-.68-21.79,2.9-2.94,1.85-4.66,4.19-5,6.77-1.14,9,.78,12,.8,12a.53.53,0,0,1,.06.46Z" style="fill: rgb(38, 50, 56); transform-origin: 151.339px 162.03px;" id="elzkdoaex4bil" class="animable"></path><path d="M164.16,161c-.48,0-1.15-.28-1.66-1.63a11,11,0,0,1,0-6.68c.51-1.36,1.18-1.64,1.65-1.64h0c.47,0,1.14.28,1.65,1.63a10,10,0,0,1,.54,3.34h0a9.8,9.8,0,0,1-.52,3.34c-.5,1.35-1.17,1.64-1.65,1.64Zm0-8.95h0c-.12,0-.43.2-.72,1a9.95,9.95,0,0,0,0,6c.29.78.6,1,.72,1h0c.12,0,.43-.21.72-1a9,9,0,0,0,.45-3h0a9,9,0,0,0-.47-3C164.56,152.29,164.26,152.09,164.14,152.09Z" style="fill: rgb(38, 50, 56); transform-origin: 164.161px 156.025px;" id="elzfo9igxinc" class="animable"></path><path d="M162.47,156.57h0l-17.25-.7a.5.5,0,0,1-.48-.52.48.48,0,0,1,.52-.48l17.25.7a.5.5,0,0,1,0,1Z" style="fill: rgb(38, 50, 56); transform-origin: 153.875px 155.719px;" id="elpk06c4kitk9" class="animable"></path><path d="M164.76,151a.59.59,0,0,1-.22-.05,17,17,0,0,0-3.41-.91.51.51,0,0,1-.41-.58.49.49,0,0,1,.57-.41,17.7,17.7,0,0,1,3.7,1,.49.49,0,0,1,.22.67A.5.5,0,0,1,164.76,151Z" style="fill: rgb(38, 50, 56); transform-origin: 162.99px 150.021px;" id="elwptu5iyprgq" class="animable"></path><path d="M164.52,168.43h-.06l-1.8-.2a.5.5,0,0,1-.45-.55.52.52,0,0,1,.56-.45l1.8.2a.51.51,0,0,1,.45.56A.51.51,0,0,1,164.52,168.43Z" style="fill: rgb(38, 50, 56); transform-origin: 163.615px 167.829px;" id="elz9a0ymhovta" class="animable"></path><path d="M145.22,155.37s4.36.06,3.94-1.25-1.86-2.32-1-3.35,4.33-2.2,4.41-4.16-1-2.78-.62-3.31,6.33,1.27,7.55.42.31-1.52.31-1.52,7.13,3.05,8.33,1.07.43-7.7-7.88-11.44-24.31-4.24-28.39-.47-7.57,9.86-7.4,15.93,4.67,13.75,6.06,16.44,4.24,5,6.88,4,5-6,5.52-9.1S145.22,155.37,145.22,155.37Z" style="fill: rgb(38, 50, 56); transform-origin: 146.526px 148.367px;" id="elviumms7ksf" class="animable"></path><path d="M136.08,168.46c-2.44,0-4.77-2.06-6-4.5l-.57-1.07c-1.75-3.27-5.39-10.07-5.55-15.59-.18-6.7,3.79-12.82,7.56-16.31,4.44-4.1,20.78-3.28,28.94.39,5.89,2.65,7.73,6.12,8.3,8a5.33,5.33,0,0,1-.2,4.19c-1.14,1.86-5.73.39-8-.46a1.85,1.85,0,0,1-.82,1.06c-.81.56-2.67.3-5.22-.13-.74-.12-1.7-.29-2.16-.3,0,.1.09.24.14.35a5.76,5.76,0,0,1,.52,2.58c-.07,1.55-1.74,2.59-3.09,3.42a6.55,6.55,0,0,0-1.43,1c-.28.36-.11.69.4,1.49a6,6,0,0,1,.72,1.4,1,1,0,0,1-.14.91c-.71,1-3.36,1-4.23,1-.21,0-1.5.41-1.88,2.84-.51,3.25-3,8.44-5.84,9.49A4.21,4.21,0,0,1,136.08,168.46Zm7.32-39.2c-5,0-9.43.81-11.23,2.47-3.45,3.19-7.42,9.17-7.24,15.55.15,5.27,3.72,11.94,5.43,15.14l.58,1.08c1.28,2.47,3.91,4.63,6.26,3.76s4.74-5.83,5.19-8.71c.53-3.38,2.68-3.67,2.77-3.68h.06c1.64,0,3.31-.27,3.47-.59a5.27,5.27,0,0,0-.62-1.17c-.49-.76-1.09-1.7-.34-2.65a6.64,6.64,0,0,1,1.68-1.26c1.15-.71,2.58-1.59,2.62-2.61a4.79,4.79,0,0,0-.44-2.16c-.2-.49-.39-1-.1-1.4s1-.38,3.21,0c1.48.24,3.94.66,4.48.29.31-.22.42-.39.42-.49a.36.36,0,0,0-.13-.22.51.51,0,0,1-.12-.65.5.5,0,0,1,.62-.21c2.71,1.16,7,2.37,7.71,1.27a4.33,4.33,0,0,0,.09-3.38c-.52-1.67-2.21-4.85-7.75-7.34C155.56,130.29,149.08,129.26,143.4,129.26Z" style="fill: rgb(38, 50, 56); transform-origin: 146.525px 148.357px;" id="el31x5hiaf3r3" class="animable"></path><path d="M145.87,157.13s-.22-4.39-2.52-5.21-4.71,1.87-3.83,5.35a4.43,4.43,0,0,0,5.67,3.45" style="fill: rgb(255, 255, 255); transform-origin: 142.602px 156.345px;" id="eljfzxb1i8kn" class="animable"></path><path d="M144,161.46a5.08,5.08,0,0,1-2.12-.49,5.31,5.31,0,0,1-2.8-3.58,5.25,5.25,0,0,1,1.29-5.22,3.1,3.1,0,0,1,3.2-.72c2.58.92,2.84,5.46,2.85,5.66a.5.5,0,0,1-.48.52.49.49,0,0,1-.52-.47c-.06-1.13-.56-4.19-2.19-4.76a2.12,2.12,0,0,0-2.19.51,4.68,4.68,0,0,0,1.28,7.16,3.42,3.42,0,0,0,2.71.19.5.5,0,0,1,.66.25.49.49,0,0,1-.24.66A3.54,3.54,0,0,1,144,161.46Z" style="fill: rgb(38, 50, 56); transform-origin: 142.637px 156.368px;" id="el6724sjada9x" class="animable"></path><path d="M153.81,175.61a13.47,13.47,0,0,1-4.26-2.16,12.53,12.53,0,0,1-2.41-2.38l3.92,10.29Z" style="fill: rgb(38, 50, 56); transform-origin: 150.475px 176.215px;" id="elracxf50yjq" class="animable"></path><path d="M151.06,181.86h0a.51.51,0,0,1-.45-.32l-3.92-10.29a.5.5,0,0,1,.88-.46,12.64,12.64,0,0,0,2.31,2.27,13.4,13.4,0,0,0,4.09,2.07.5.5,0,0,1,.32.28.48.48,0,0,1,0,.42l-2.75,5.75A.5.5,0,0,1,151.06,181.86Zm-2.57-8.65,2.62,6.88,2-4.18a13.53,13.53,0,0,1-3.88-2.07Z" style="fill: rgb(38, 50, 56); transform-origin: 150.498px 176.217px;" id="eldvrftr71ph" class="animable"></path><path d="M132,223.1a.5.5,0,0,1-.5-.49.49.49,0,0,1,.49-.51,25,25,0,0,0,3.07-.21.5.5,0,0,1,.56.44.49.49,0,0,1-.43.55,29.22,29.22,0,0,1-3.18.22Z" style="fill: rgb(38, 50, 56); transform-origin: 133.562px 222.493px;" id="elnnle7fa6t6" class="animable"></path><path d="M129.19,223h0a50.48,50.48,0,0,1-11.59-2.24.5.5,0,0,1-.31-.63.5.5,0,0,1,.64-.31A49.92,49.92,0,0,0,129.23,222a.5.5,0,0,1,.46.53A.49.49,0,0,1,129.19,223Z" style="fill: rgb(38, 50, 56); transform-origin: 123.478px 221.396px;" id="elulao0e77i6" class="animable"></path><path d="M133.31,231.42l-.13,0a30.7,30.7,0,0,1-3.34-1.16.5.5,0,1,1,.37-.93,29.62,29.62,0,0,0,3.23,1.13.48.48,0,0,1,.35.61A.5.5,0,0,1,133.31,231.42Z" style="fill: rgb(38, 50, 56); transform-origin: 131.668px 230.357px;" id="elw2zie5q907f" class="animable"></path><path d="M127.77,229.29a.52.52,0,0,1-.21,0,107.19,107.19,0,0,1-9.75-5.23.5.5,0,0,1,.53-.85,102.52,102.52,0,0,0,9.64,5.17.5.5,0,0,1-.21.95Z" style="fill: rgb(38, 50, 56); transform-origin: 122.919px 226.232px;" id="elp5ogkhtwjum" class="animable"></path><path d="M119.44,243.53a.42.42,0,0,1-.22-.05,13.17,13.17,0,0,1-3.3-2.46.5.5,0,0,1,0-.71.51.51,0,0,1,.71,0,12.47,12.47,0,0,0,3,2.28.49.49,0,0,1,.23.67A.48.48,0,0,1,119.44,243.53Z" style="fill: rgb(38, 50, 56); transform-origin: 117.843px 241.848px;" id="eljc2sunjt19" class="animable"></path><path d="M113.71,238.36a.51.51,0,0,1-.39-.18,83.22,83.22,0,0,1-7.09-10.54.5.5,0,0,1,.88-.49,81.28,81.28,0,0,0,7,10.39.52.52,0,0,1-.07.71A.54.54,0,0,1,113.71,238.36Z" style="fill: rgb(38, 50, 56); transform-origin: 110.192px 232.626px;" id="elh5yjqnkf4y8" class="animable"></path><path d="M145.81,188.1l3.12,8.65,1.42,13.82s2.15-6.66,2.69-9a7.38,7.38,0,0,0-.88-4.74l-1.28-4.93-.64,3.17-3-7.1Z" style="fill: rgb(0, 255, 136); transform-origin: 149.466px 199.27px;" id="elbr9smuf7kfb" class="animable"></path><path d="M150.35,211.07h0a.49.49,0,0,1-.44-.44l-1.42-13.76-3.1-8.59a.49.49,0,0,1,0-.44.48.48,0,0,1,.37-.23l1.43-.12a.49.49,0,0,1,.5.3l2.38,5.6.32-1.58a.49.49,0,0,1,.47-.4.53.53,0,0,1,.5.37l1.27,4.87a7.83,7.83,0,0,1,.9,5.05c-.54,2.32-2.61,8.76-2.7,9A.5.5,0,0,1,150.35,211.07Zm-3.85-22.53,2.9,8,0,.12,1.17,11.42c.68-2.15,1.62-5.24,2-6.66a6.93,6.93,0,0,0-.82-4.38.5.5,0,0,1,0-.13l-.74-2.82-.21,1a.49.49,0,0,1-.43.39.51.51,0,0,1-.52-.3l-2.87-6.76Z" style="fill: rgb(38, 50, 56); transform-origin: 149.482px 199.279px;" id="elf4uroixaodp" class="animable"></path><polygon points="132.29 169.14 129.55 173.48 145.13 191.68 152.87 182.83 132.29 169.14" style="fill: rgb(255, 255, 255); transform-origin: 141.21px 180.41px;" id="el5f3feeno8vf" class="animable"></polygon><path d="M145.13,192.18h0a.49.49,0,0,1-.38-.17l-15.58-18.2a.5.5,0,0,1,0-.59l2.73-4.35a.52.52,0,0,1,.32-.22.51.51,0,0,1,.38.07l20.59,13.69a.47.47,0,0,1,.21.35.51.51,0,0,1-.11.4L145.51,192A.52.52,0,0,1,145.13,192.18Zm-15-18.74,15,17.48,7-8-19.68-13.09Z" style="fill: rgb(38, 50, 56); transform-origin: 141.24px 180.41px;" id="el0e64z4p7fd7n" class="animable"></path><path d="M150.35,210.57S138,239.88,135.69,245s-8.22,13.17-8.22,13.17l.54,10.33L138.88,262s7.43-20,9.53-32.59S150.35,210.57,150.35,210.57Z" style="fill: rgb(0, 255, 136); transform-origin: 138.911px 239.535px;" id="elzii36xs5ota" class="animable"></path><path d="M128,269a.46.46,0,0,1-.23-.06.49.49,0,0,1-.27-.41L127,258.17a.53.53,0,0,1,.1-.32c.06-.08,6-8.08,8.16-13.07s14.54-34.12,14.66-34.41a.51.51,0,0,1,.56-.3.5.5,0,0,1,.4.48c0,.07.13,6.41-1.95,18.89s-9.48,32.48-9.56,32.68a.45.45,0,0,1-.21.26l-10.86,6.53A.48.48,0,0,1,128,269Zm0-10.68.49,9.33,10-6c.71-1.94,7.48-20.55,9.44-32.34a139.14,139.14,0,0,0,1.88-16.09c-3,7.13-11.79,27.82-13.64,32C134,250,128.82,257.15,128,258.3Z" style="fill: rgb(38, 50, 56); transform-origin: 138.941px 239.531px;" id="eljod0bnpbp9" class="animable"></path><path d="M135.22,187.34s-4.17-2.68-7.38-2.16-10.68,4.6-14,8.44-29.75,18-30.78,20-17.68,43.52-17.68,43.52l10.27,4.75,9.55-14.7,13.2-23.7,32.22-11" style="fill: rgb(255, 255, 255); transform-origin: 100.3px 223.502px;" id="el3rc0wo116ww" class="animable"></path><path d="M75.66,262.41a.52.52,0,0,1-.21,0l-10.27-4.76a.5.5,0,0,1-.25-.64c.68-1.69,16.67-41.53,17.69-43.56.52-1,5.14-3.81,13.25-8.65,7.45-4.44,15.89-9.47,17.6-11.46,3.25-3.78,10.81-8.06,14.29-8.62s7.56,2.12,7.73,2.23a.5.5,0,0,1,.16.69.51.51,0,0,1-.7.16s-4-2.57-7-2.09-10.4,4.46-13.69,8.28c-1.82,2.12-10,7-17.85,11.67-5.82,3.47-12.41,7.4-12.86,8.24-1,1.88-15.7,38.58-17.49,43.05l9.45,4.37,9.31-14.34L98,223.27a.51.51,0,0,1,.27-.23l32.23-11a.5.5,0,0,1,.63.31.51.51,0,0,1-.31.64l-32,10.93-13.1,23.52-9.57,14.74A.5.5,0,0,1,75.66,262.41Z" style="fill: rgb(38, 50, 56); transform-origin: 100.31px 223.532px;" id="elwioai1dg3qr" class="animable"></path><path d="M77.86,258.39a.45.45,0,0,1-.2,0l-11-4.82a.5.5,0,0,1,.41-.91l11,4.81a.51.51,0,0,1,.26.66A.5.5,0,0,1,77.86,258.39Z" style="fill: rgb(38, 50, 56); transform-origin: 72.3811px 255.514px;" id="el5jnp7to01oy" class="animable"></path><path d="M75.66,261.91l1,9L75,275a26.48,26.48,0,0,1,.43,3.53c-.07.8.29,1.23-.91.88s-2.53-3-2.53-3l-1.84,3.53s-.59.31-2.29-.51a4.86,4.86,0,0,1-2.19-3.08S60.46,273,60,271.41a12.62,12.62,0,0,1,0-4.54l5.41-9.71Z" style="fill: rgb(255, 255, 255); transform-origin: 68.2271px 268.579px;" id="elts06e8cqz9j" class="animable"></path><path d="M69.77,280.48a5.09,5.09,0,0,1-2.13-.62,5.18,5.18,0,0,1-2.41-3.21c-1-.66-5.25-3.47-5.75-5.09a12.8,12.8,0,0,1,0-4.78.44.44,0,0,1,.06-.16l5.4-9.7a.5.5,0,0,1,.65-.21l10.27,4.75a.49.49,0,0,1,.29.4l1,9a.4.4,0,0,1,0,.24l-1.61,3.93a21.64,21.64,0,0,1,.4,3.53c0,.15,0,.29,0,.41a.94.94,0,0,1-.28.88c-.29.24-.69.19-1.26,0-.93-.28-1.85-1.56-2.38-2.45l-1.41,2.71a.55.55,0,0,1-.2.2A1.25,1.25,0,0,1,69.77,280.48ZM60.46,267a11.55,11.55,0,0,0,0,4.22c.33,1.05,3.55,3.41,5.51,4.65a.52.52,0,0,1,.22.32A4.34,4.34,0,0,0,68.07,279a3.9,3.9,0,0,0,1.74.51l1.74-3.31a.48.48,0,0,1,.44-.27.51.51,0,0,1,.45.28c.51,1,1.54,2.56,2.22,2.76l.26.07a4.5,4.5,0,0,1,0-.51,24.08,24.08,0,0,0-.42-3.41.54.54,0,0,1,0-.28l1.63-3.94-1-8.61-9.6-4.44Z" style="fill: rgb(38, 50, 56); transform-origin: 68.2117px 268.571px;" id="elfihuw258d16" class="animable"></path><path d="M60,266.87s-3.34.32-3.95,1.28-3.32,6.34-3.32,6.34l2.14,1.6s1.41-3.16,2.38-4.83a2.51,2.51,0,0,1,2.52-1.37Z" style="fill: rgb(38, 50, 56); transform-origin: 56.365px 271.48px;" id="el4iztksmapwy" class="animable"></path><path d="M54.85,276.59a.45.45,0,0,1-.3-.1l-2.14-1.6a.49.49,0,0,1-.14-.62c.11-.22,2.73-5.42,3.34-6.39s3.73-1.45,4.32-1.51a.52.52,0,0,1,.4.14.49.49,0,0,1,.15.4l-.23,3a.52.52,0,0,1-.59.45,2,2,0,0,0-2,1.14c-1,1.62-2.35,4.75-2.37,4.78a.49.49,0,0,1-.33.28Zm-1.5-2.24,1.3,1c.45-1,1.42-3.05,2.15-4.31a3,3,0,0,1,2.49-1.63l.15-1.94c-1.34.18-2.73.57-3,1C56,269.2,54,273.11,53.35,274.35Z" style="fill: rgb(38, 50, 56); transform-origin: 56.3479px 271.479px;" id="el7r1f6am4hq5" class="animable"></path><path d="M73.49,272.26l-1.19,2.88s1.85,1.07,1.35,2.23S70.74,284,70.74,284l2.42,1.19s3.34-4.7,3.29-7.31A7,7,0,0,0,73.49,272.26Z" style="fill: rgb(38, 50, 56); transform-origin: 73.5953px 278.725px;" id="elvyvenjfrgi9" class="animable"></path><path d="M73.16,285.68a.48.48,0,0,1-.23-.05l-2.41-1.19a.51.51,0,0,1-.24-.65s2.42-5.47,2.91-6.62c.27-.61-.76-1.37-1.14-1.59a.5.5,0,0,1-.21-.63L73,272.06a.5.5,0,0,1,.32-.28.49.49,0,0,1,.42.06,7.52,7.52,0,0,1,3.18,6c.06,2.75-3.25,7.42-3.39,7.61A.48.48,0,0,1,73.16,285.68Zm-1.77-1.93,1.6.79c.75-1.11,3-4.63,3-6.66A6.69,6.69,0,0,0,73.71,273L72.92,275c.78.56,1.65,1.55,1.19,2.61S72,282.43,71.39,283.75Z" style="fill: rgb(38, 50, 56); transform-origin: 73.5809px 278.719px;" id="elqzsgkt57nub" class="animable"></path><path d="M43.1,267.94l41.72,24.63s2.7,2.62,1.72,4.58-16.43,36-17.08,36.8-1.35,1.84-4.09,1.45S21.75,308.17,21.3,307.63s-2.25-2.08-1.21-4.22,18.15-32.82,18.59-34.32S41.86,268,43.1,267.94Z" style="fill: rgb(135, 135, 135); transform-origin: 53.2628px 301.708px;" id="elawn9yf29u0o" class="animable"></path><path d="M66.47,336a7.2,7.2,0,0,1-1.17-.09C62,335.43,21.12,308.2,20.92,308l-.18-.2c-.65-.7-2.17-2.35-1.1-4.57.4-.83,3-5.61,6.36-11.66,4.75-8.64,11.94-21.68,12.2-22.58.47-1.6,2.66-1.55,4.12-1.52h.76a.6.6,0,0,1,.27.06l41.73,24.64.09.07c.12.12,3,2.91,1.82,5.16-.35.69-2.5,5.38-5.23,11.33-7.59,16.56-11.52,25.06-11.9,25.55A3.75,3.75,0,0,1,66.47,336ZM41.63,268.42c-1.06,0-2.26.1-2.47.81-.26.91-5.48,10.43-12.28,22.78-3.2,5.8-5.95,10.81-6.34,11.61-.78,1.61.34,2.82.94,3.46l.2.23c.26.22,41.1,27.21,43.76,27.59,2.37.35,3-.44,3.57-1.19s7.35-15.62,11.85-25.43c2.72-5.95,4.88-10.65,5.23-11.36.66-1.3-.88-3.25-1.58-3.95L43,268.44H41.63Z" style="fill: rgb(38, 50, 56); transform-origin: 53.2712px 301.734px;" id="el5qb7cb1grvf" class="animable"></path><path d="M72.43,311.05a.48.48,0,0,1-.26-.07L30.88,286.27a.48.48,0,0,1-.17-.68.49.49,0,0,1,.68-.18l41.29,24.72a.49.49,0,0,1-.25.92Z" style="fill: rgb(38, 50, 56); transform-origin: 51.7844px 298.195px;" id="elqdwvotjkxr" class="animable"></path><path d="M65.56,334.53l-.14,0c-2-.59-2.25-1.9-2.11-2.9.24-1.68,16-34.25,17.57-36.3a3.12,3.12,0,0,1,4.37-.87.5.5,0,0,1,.13.7.52.52,0,0,1-.7.13,2.1,2.1,0,0,0-3,.65c-1.83,2.39-17.13,34.65-17.38,35.84-.13.92.29,1.46,1.4,1.79a.5.5,0,0,1-.14,1Z" style="fill: rgb(38, 50, 56); transform-origin: 74.3738px 314.246px;" id="el4q011946vl6" class="animable"></path></g><defs>     <filter id="active" height="200%">         <feMorphology in="SourceAlpha" result="DILATED" operator="dilate" radius="2"></feMorphology>                <feFlood flood-color="#32DFEC" flood-opacity="1" result="PINK"></feFlood>        <feComposite in="PINK" in2="DILATED" operator="in" result="OUTLINE"></feComposite>        <feMerge>            <feMergeNode in="OUTLINE"></feMergeNode>            <feMergeNode in="SourceGraphic"></feMergeNode>        </feMerge>    </filter>    <filter id="hover" height="200%">        <feMorphology in="SourceAlpha" result="DILATED" operator="dilate" radius="2"></feMorphology>                <feFlood flood-color="#ff0000" flood-opacity="0.5" result="PINK"></feFlood>        <feComposite in="PINK" in2="DILATED" operator="in" result="OUTLINE"></feComposite>        <feMerge>            <feMergeNode in="OUTLINE"></feMergeNode>            <feMergeNode in="SourceGraphic"></feMergeNode>        </feMerge>            <feColorMatrix type="matrix" values="0   0   0   0   0                0   1   0   0   0                0   0   0   0   0                0   0   0   1   0 "></feColorMatrix>    </filter></defs></svg>